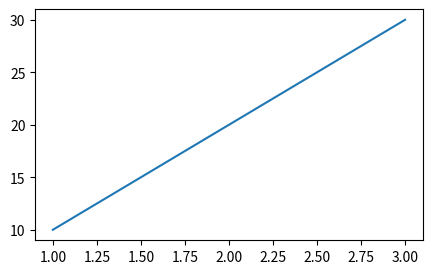

Here is the Python script that generated this plot:
#This is a comment in Python
"""This is a multi line quote  in python"""

import matplotlib.pyplot as plt

has_license=True
age=18

able_to_drive=(has_license)and(age>=18)
print(able_to_drive)
power= 10**2
cube = 10**3

name="Priya"
name="Hari"

#print("My name is "+ name) 


message="I love Python programming with Python"

print("Python" in message)
print(message.startswith("I"))
print(message.endswith("Python"))

print(message.find("Python"))
print(len(message))
print(message.count("Python"))

print(message.lower())
print(message.upper())
print(message.title())
new_message=message.replace("Python","javascript")
print(new_message)

plt.figure(figsize=(5, 3))
plt.plot([1,2,3],[10,20,30])
plt.show()
